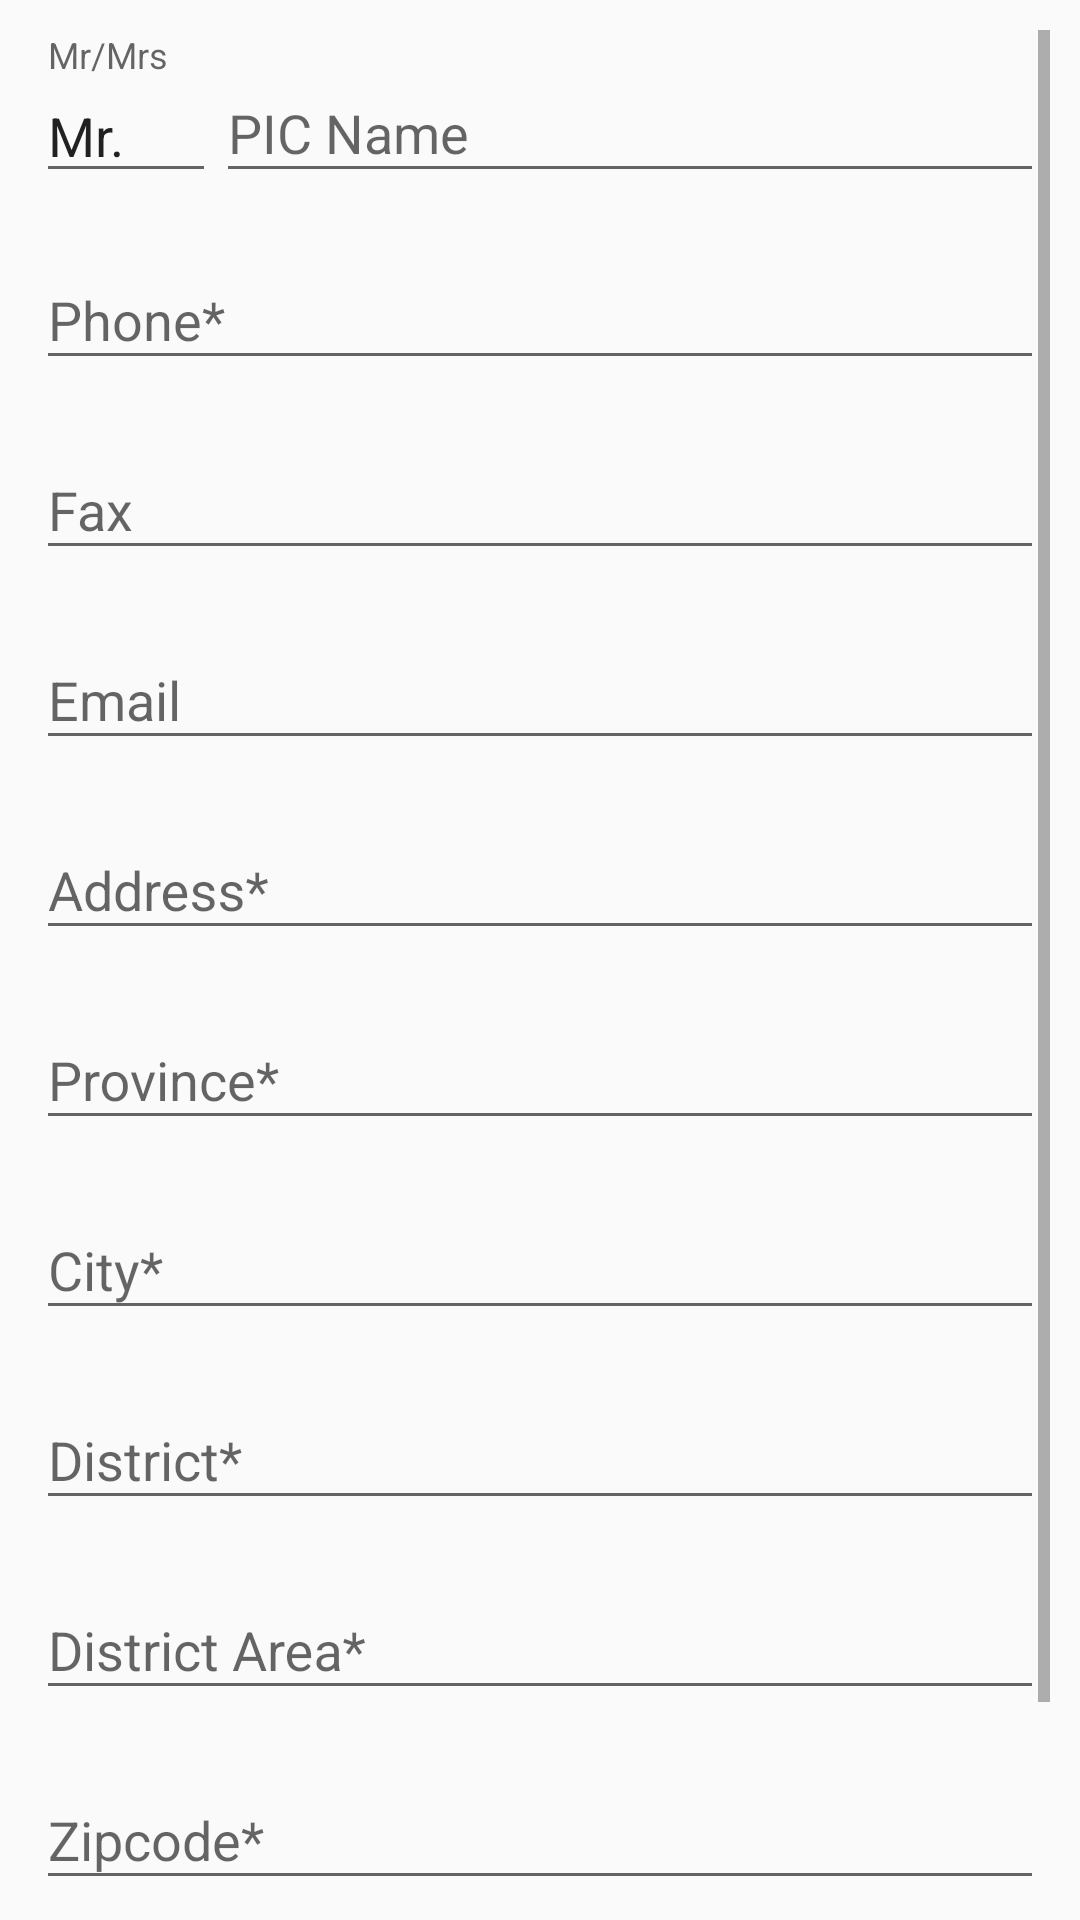

Android layout source for this screen:
<!-- AndroidManifest.xml: application theme AppTheme -->
<!-- res/layout/activity_add_picpersonal.xml -->
<RelativeLayout
    xmlns:android="http://schemas.android.com/apk/res/android"
    android:id="@+id/lay_biodata"
    android:layout_width="match_parent"
    android:layout_height="match_parent"
    android:paddingTop="10dp"
    android:paddingBottom="10dp"
    android:orientation="vertical">

    <ScrollView
        android:layout_width="match_parent"
        android:layout_height="match_parent"
        android:layout_marginLeft="10dp"
        android:layout_marginRight="10dp"
        android:scrollbars="vertical">

        <LinearLayout
            android:layout_width="match_parent"
            android:layout_height="wrap_content"
            android:padding="2dp"
            android:orientation="vertical"
            android:weightSum="1"
            android:isScrollContainer="true">

            <RelativeLayout
                android:layout_width="match_parent"
                android:layout_height="wrap_content">

                <android.support.design.widget.TextInputLayout
                    android:id="@+id/layedtMr"
                    android:layout_width="wrap_content"
                    android:layout_height="wrap_content">

                    <EditText
                        android:id="@+id/edtMr"
                        android:layout_width="60dp"
                        android:layout_height="wrap_content"
                        android:hint="Mr/Mrs"
                        android:text="Mr."
                        android:inputType="none"/>
                </android.support.design.widget.TextInputLayout>


                <android.support.design.widget.TextInputLayout
                    android:id="@+id/layNamePIC"
                    android:layout_width="match_parent"
                    android:layout_height="wrap_content"
                    android:layout_toRightOf="@+id/layedtMr">

                    <EditText
                        android:id="@+id/edtNamePIC"
                        android:layout_width="match_parent"
                        android:layout_height="wrap_content"
                        android:hint="@string/str_name_pid"
                        android:maxLines="1"/>
                </android.support.design.widget.TextInputLayout>
            </RelativeLayout>

            <android.support.design.widget.TextInputLayout
                android:id="@+id/layPhone"
                android:layout_width="match_parent"
                android:layout_height="wrap_content"
                android:layout_marginTop="10dp">

                <EditText
                    android:id="@+id/edtPhone"
                    android:layout_width="match_parent"
                    android:layout_height="wrap_content"
                    android:layout_marginBottom="1dp"
                    android:hint="@string/str_group_phone"
                    android:inputType="number"
                    android:maxLength="12"
                    android:maxLines="1"/>
            </android.support.design.widget.TextInputLayout>

            <android.support.design.widget.TextInputLayout
                android:id="@+id/layFax"
                android:layout_width="match_parent"
                android:layout_height="wrap_content"
                android:layout_marginTop="10dp">

                <EditText
                    android:id="@+id/edtFax"
                    android:layout_width="match_parent"
                    android:layout_height="wrap_content"
                    android:layout_marginBottom="1dp"
                    android:hint="@string/str_group_fax"
                    android:inputType="number"
                    android:maxLength="12"
                    android:maxLines="1" />
            </android.support.design.widget.TextInputLayout>

            <android.support.design.widget.TextInputLayout
                android:id="@+id/layEmail"
                android:layout_width="match_parent"
                android:layout_height="wrap_content"
                android:layout_marginTop="10dp">

                <EditText
                    android:id="@+id/edtEmail"
                    android:layout_width="match_parent"
                    android:layout_height="wrap_content"
                    android:layout_marginBottom="1dp"
                    android:hint="@string/str_group_email"
                    android:inputType="textEmailAddress"
                    android:maxLines="1"/>
            </android.support.design.widget.TextInputLayout>

            <android.support.design.widget.TextInputLayout
                android:id="@+id/layAddress"
                android:layout_width="match_parent"
                android:layout_height="wrap_content"
                android:layout_marginTop="10dp">
                <EditText
                    android:id="@+id/edtAddress"
                    android:layout_width="match_parent"
                    android:layout_height="wrap_content"
                    android:layout_marginBottom="1dp"
                    android:hint="@string/str_group_address"/>
            </android.support.design.widget.TextInputLayout>

            <android.support.design.widget.TextInputLayout
                android:id="@+id/layProvince"
                android:layout_width="match_parent"
                android:layout_height="wrap_content"
                android:layout_marginTop="10dp">

                <EditText
                    android:id="@+id/edtProvince"
                    android:layout_width="match_parent"
                    android:layout_height="wrap_content"
                    android:layout_marginBottom="1dp"
                    android:hint="@string/str_group_province"
                    android:focusableInTouchMode="false"
                    android:maxLines="1"/>
            </android.support.design.widget.TextInputLayout>

            <android.support.design.widget.TextInputLayout
                android:id="@+id/layCity"
                android:layout_width="match_parent"
                android:layout_height="wrap_content"
                android:layout_marginTop="10dp">

                <EditText
                    android:id="@+id/edtCity"
                    android:layout_width="match_parent"
                    android:layout_height="wrap_content"
                    android:layout_marginBottom="1dp"
                    android:hint="@string/str_group_city"
                    android:focusableInTouchMode="false"
                    android:maxLines="1"/>
            </android.support.design.widget.TextInputLayout>

            <android.support.design.widget.TextInputLayout
                android:id="@+id/layDistrik"
                android:layout_width="match_parent"
                android:layout_height="wrap_content"
                android:layout_marginTop="10dp">

                <EditText
                    android:id="@+id/edtDistrik"
                    android:layout_width="match_parent"
                    android:layout_height="wrap_content"
                    android:layout_marginBottom="1dp"
                    android:hint="@string/str_group_district"
                    android:focusableInTouchMode="false"
                    android:maxLines="1"/>
            </android.support.design.widget.TextInputLayout>

            <android.support.design.widget.TextInputLayout
                android:id="@+id/layDistrikArea"
                android:layout_width="match_parent"
                android:layout_height="wrap_content"
                android:layout_marginTop="10dp">

                <EditText
                    android:id="@+id/edtDistrikArea"
                    android:layout_width="match_parent"
                    android:layout_height="wrap_content"
                    android:layout_marginBottom="1dp"
                    android:hint="@string/str_group_district_area"
                    android:focusableInTouchMode="false"
                    android:maxLines="1" />
            </android.support.design.widget.TextInputLayout>

            <android.support.design.widget.TextInputLayout
                android:id="@+id/layZipCode"
                android:layout_width="match_parent"
                android:layout_height="wrap_content"
                android:layout_marginTop="10dp">

                <EditText
                    android:id="@+id/edtZipCode"
                    android:layout_width="match_parent"
                    android:layout_height="wrap_content"
                    android:layout_marginBottom="1dp"
                    android:hint="@string/str_group_zip_code"
                    android:inputType="number"
                    android:maxLength="6"
                    android:maxLines="1" />
            </android.support.design.widget.TextInputLayout>

            <android.support.design.widget.TextInputLayout
                android:id="@+id/layIDCard"
                android:layout_width="match_parent"
                android:layout_height="wrap_content"
                android:layout_marginTop="10dp">

                <EditText
                    android:id="@+id/edtIDCard"
                    android:layout_width="match_parent"
                    android:layout_height="wrap_content"
                    android:layout_marginBottom="1dp"
                    android:hint="@string/str_id_card"
                    android:inputType="number"
                    android:maxLength="6"
                    android:maxLines="1"/>
            </android.support.design.widget.TextInputLayout>

        </LinearLayout>
    </ScrollView>
</RelativeLayout>
<!-- resources referenced by this layout -->
<resources>
  <string name="str_group_address">Address*</string>
  <string name="str_group_city">City*</string>
  <string name="str_group_district">District*</string>
  <string name="str_group_district_area">District Area*</string>
  <string name="str_group_email">Email</string>
  <string name="str_group_fax">Fax</string>
  <string name="str_group_phone">Phone*</string>
  <string name="str_group_province">Province*</string>
  <string name="str_group_zip_code">Zipcode*</string>
  <string name="str_id_card">ID Card</string>
  <string name="str_name_pid">PIC Name</string>
  <style name="AppTheme" parent="Theme.AppCompat.Light.DarkActionBar">
          
          <item name="colorPrimary">@color/colorPrimary</item>
          <item name="colorPrimaryDark">@color/colorPrimaryDark</item>
          <item name="colorAccent">@color/colorAccent</item>
      </style>
  <color name="colorPrimary">#ab1376</color>
  <color name="colorPrimaryDark">#942b5a</color>
  <color name="colorAccent">#942b5a</color>
</resources>
